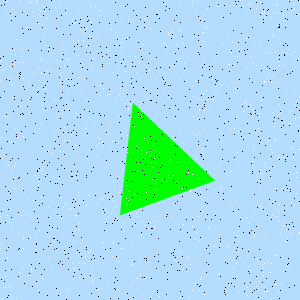

Source data for this figure (header and first rows):
Type, X, Y
Salt, 27, 275
Salt, 100, 95
Salt, 48, 151
Salt, 274, 13
Salt, 193, 96
Salt, 186, 210
Salt, 236, 117
Salt, 98, 133
Salt, 270, 59
Salt, 36, 2
Salt, 198, 98
Salt, 54, 132
Salt, 203, 93
Salt, 69, 292
Salt, 61, 198
Salt, 150, 297
Salt, 30, 101
Salt, 48, 70
Salt, 180, 297
Salt, 23, 236
Salt, 287, 93
Salt, 69, 58
Salt, 158, 127
Salt, 239, 291
Salt, 146, 192
Salt, 103, 88
Salt, 167, 6
Salt, 278, 82
Salt, 134, 296
Salt, 255, 209
Salt, 215, 62
Salt, 22, 280
Salt, 231, 53
Salt, 215, 90
Salt, 34, 274
Salt, 267, 77
Salt, 259, 219
Salt, 296, 177
Salt, 38, 14
Salt, 163, 91
Salt, 55, 239
Salt, 190, 289
Salt, 92, 66
Salt, 39, 67
Salt, 29, 81
Salt, 162, 179
Salt, 290, 190
Salt, 279, 221
Salt, 141, 111
Salt, 228, 87
Salt, 198, 216
Salt, 38, 289
Salt, 194, 195
Salt, 23, 238
Salt, 204, 294
Salt, 252, 62
Salt, 30, 2
Salt, 109, 160
Salt, 214, 202
Salt, 287, 53
... 1,740 more rows
